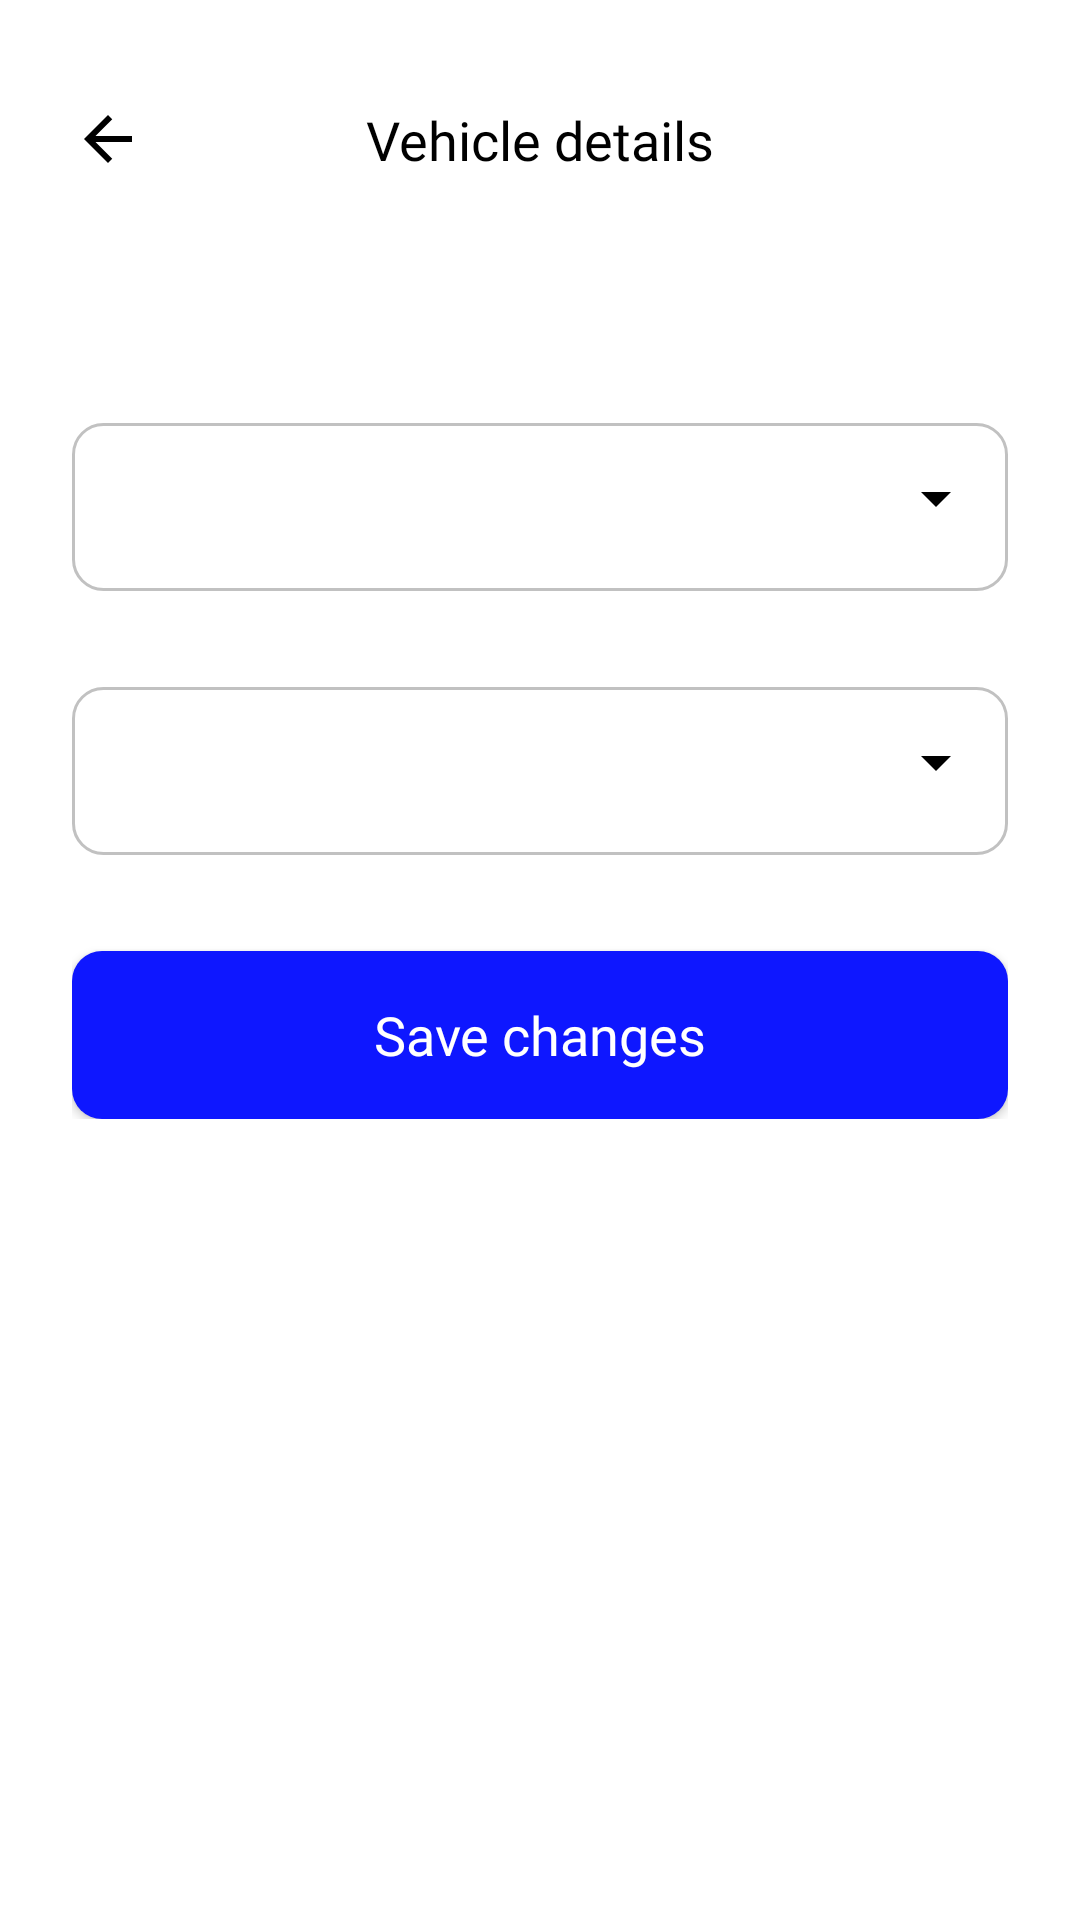

Reconstruct the res/layout file that produces this screen, plus the resources it refers to.
<!-- AndroidManifest.xml: application theme Theme.Evapp -->
<!-- res/layout/fragment_user_vehicle.xml -->
<?xml version="1.0" encoding="utf-8"?>
<RelativeLayout xmlns:android="http://schemas.android.com/apk/res/android"
    android:layout_width="match_parent"
    android:layout_height="match_parent"
    xmlns:tools="http://schemas.android.com/tools"
    xmlns:app="http://schemas.android.com/apk/res-auto"
    android:background="@color/colorWhite"
    android:padding="24dp"
    android:clickable="true"
    android:focusable="true">

    <LinearLayout
        android:id="@+id/user_vehicle_back_icon"
        android:layout_width="45dp"
        android:layout_height="45dp"
        android:clickable="true"
        android:focusable="true"
        android:gravity="center_vertical">

        <ImageView
            android:layout_width="wrap_content"
            android:layout_height="wrap_content"
            android:src="@drawable/ic_arrow_back_24"/>
    </LinearLayout>

    <LinearLayout
        android:id="@+id/user_vehicle_title_text"
        android:layout_width="wrap_content"
        android:layout_height="45dp"
        android:gravity="center"
        android:layout_centerHorizontal="true">

        <TextView
            android:layout_width="wrap_content"
            android:layout_height="wrap_content"
            android:text="Vehicle details"
            style="@style/font_18_black_medium"/>
    </LinearLayout>

    <LinearLayout
        android:layout_width="match_parent"
        android:layout_height="wrap_content"
        android:orientation="vertical"
        android:layout_below="@+id/user_vehicle_back_icon"
        android:layout_marginTop="40dp">

        <RelativeLayout
            android:id="@+id/user_vehicle_name_layout"
            android:layout_width="match_parent"
            android:layout_height="56dp"
            android:layout_marginTop="32dp"
            android:background="@drawable/background_border_gray">

            <androidx.appcompat.widget.AppCompatSpinner
                android:id="@+id/user_vehicle_name_spinner"
                android:layout_width="match_parent"
                android:layout_height="50dp"
                android:backgroundTint="@color/colorBlack"
                android:popupBackground="@drawable/background_border_gray"
                android:popupElevation="0dp"
                android:spinnerMode="dropdown" />
        </RelativeLayout>

        <RelativeLayout
            android:id="@+id/user_vehicle_model_layout"
            android:layout_width="match_parent"
            android:layout_height="56dp"
            android:layout_marginTop="32dp"
            android:background="@drawable/background_border_gray">

            <androidx.appcompat.widget.AppCompatSpinner
                android:id="@+id/user_vehicle_model_spinner"
                android:layout_width="match_parent"
                android:layout_height="50dp"
                android:backgroundTint="@color/colorBlack"
                android:popupBackground="@drawable/background_border_gray"
                android:popupElevation="0dp"
                android:spinnerMode="dropdown" />
        </RelativeLayout>

        <Button
            android:id="@+id/user_vehicle_save_button"
            android:layout_width="match_parent"
            android:layout_height="56dp"
            android:layout_marginTop="32dp"
            android:background="@drawable/background_fill_blue"
            android:text="Save changes"
            android:textAllCaps="false"
            style="@style/font_18_white_medium"/>

    </LinearLayout>

</RelativeLayout>
<!-- resources referenced by this layout -->
<resources>
  <color name="colorBlack">#000000</color>
  <color name="colorWhite">#FFFFFF</color>
  <!-- drawable background_border_gray (drawable) -->
  <?xml version="1.0" encoding="utf-8"?>
  <shape xmlns:android="http://schemas.android.com/apk/res/android" android:shape="rectangle">
  
      <corners android:radius="10dp"/>
      <solid android:color="@color/colorWhite"/>
      <stroke android:width="1dp" android:color="@color/colorLightGray"/>
  
  </shape>
  <!-- drawable background_fill_blue (drawable) -->
  <?xml version="1.0" encoding="utf-8"?>
  <shape xmlns:android="http://schemas.android.com/apk/res/android" android:shape="rectangle">
  
      <corners android:radius="10dp"/>
      <solid android:color="@color/colorBlue"/>
  
  </shape>
  <!-- drawable ic_arrow_back_24 (drawable) -->
  <vector xmlns:android="http://schemas.android.com/apk/res/android"
      android:width="24dp"
      android:height="24dp"
      android:viewportWidth="24"
      android:viewportHeight="24"
      android:tint="@color/colorBlack"
      android:autoMirrored="true">
    <path
        android:fillColor="@color/colorBlack"
        android:pathData="M20,11H7.83l5.59,-5.59L12,4l-8,8 8,8 1.41,-1.41L7.83,13H20v-2z"/>
  </vector>
  <style name="font_18_black_medium" parent="text">
          <item name="android:textSize">18sp</item>
          <item name="android:textColor">@color/colorBlack</item>
          <item name="hintTextColor">@color/colorGray</item>
          <item name="android:fontFamily">@font/roboto_medium</item>
      </style>
  <style name="font_18_white_medium" parent="text">
          <item name="android:textSize">18sp</item>
          <item name="android:textColor">@color/colorWhite</item>
          <item name="android:fontFamily">@font/roboto_medium</item>
      </style>
  <style name="Theme.Evapp" parent="Theme.AppCompat.Light.NoActionBar">
          
          <item name="colorPrimary">@color/colorPrimary</item>
          <item name="colorPrimaryDark">@color/colorPrimaryDark</item>
          <item name="colorAccent">@color/colorAccent</item>
          <item name="android:statusBarColor">@android:color/transparent</item>
          <item name="android:navigationBarColor">@android:color/transparent</item>
          <item name="android:windowLightStatusBar" tools:targetApi="m">true</item>
          <item name="android:windowLightNavigationBar" tools:targetApi="o_mr1">true</item>
      </style>
  <color name="colorLightGray">#C1C1C1</color>
  <color name="colorBlue">#0E17FF</color>
  <style name="text">
          <item name="android:layout_width">wrap_content</item>
          <item name="android:layout_height">wrap_content</item>
      </style>
  <color name="colorGray">#A1A1A1</color>
  <color name="colorPrimary">#BFA311</color>
  <color name="colorPrimaryDark">#2E2700</color>
  <color name="colorAccent">#BFA311</color>
</resources>
